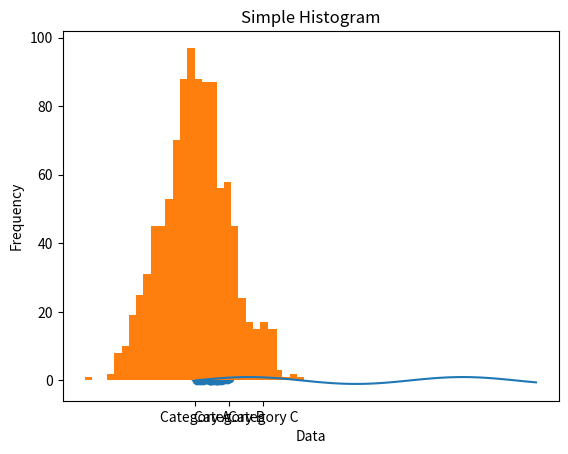

This figure's Python source:
# matplotlib_visualization.py
import matplotlib.pyplot as plt
import numpy as np

# Simple Line Plot
x = np.linspace(0, 10, 100)
y = np.sin(x)
plt.plot(x, y)
plt.title('Simple Line Plot')
plt.xlabel('x axis')
plt.ylabel('sin(x)')
plt.show()

# Scatter Plot
x = np.random.rand(50)
y = np.random.rand(50)
plt.scatter(x, y)
plt.title('Simple Scatter Plot')
plt.xlabel('x')
plt.ylabel('y')
plt.show()

# Bar Graph
categories = ['Category A', 'Category B', 'Category C']
values = [10, 20, 15]
plt.bar(categories, values)
plt.title('Simple Bar Graph')
plt.xlabel('Categories')
plt.ylabel('Values')
plt.show()

# Histogram
data = np.random.randn(1000)
plt.hist(data, bins=30)
plt.title('Simple Histogram')
plt.xlabel('Data')
plt.ylabel('Frequency')
plt.show()

# Example usage
print("Matplotlib Visualization Demonstration Completed.")
